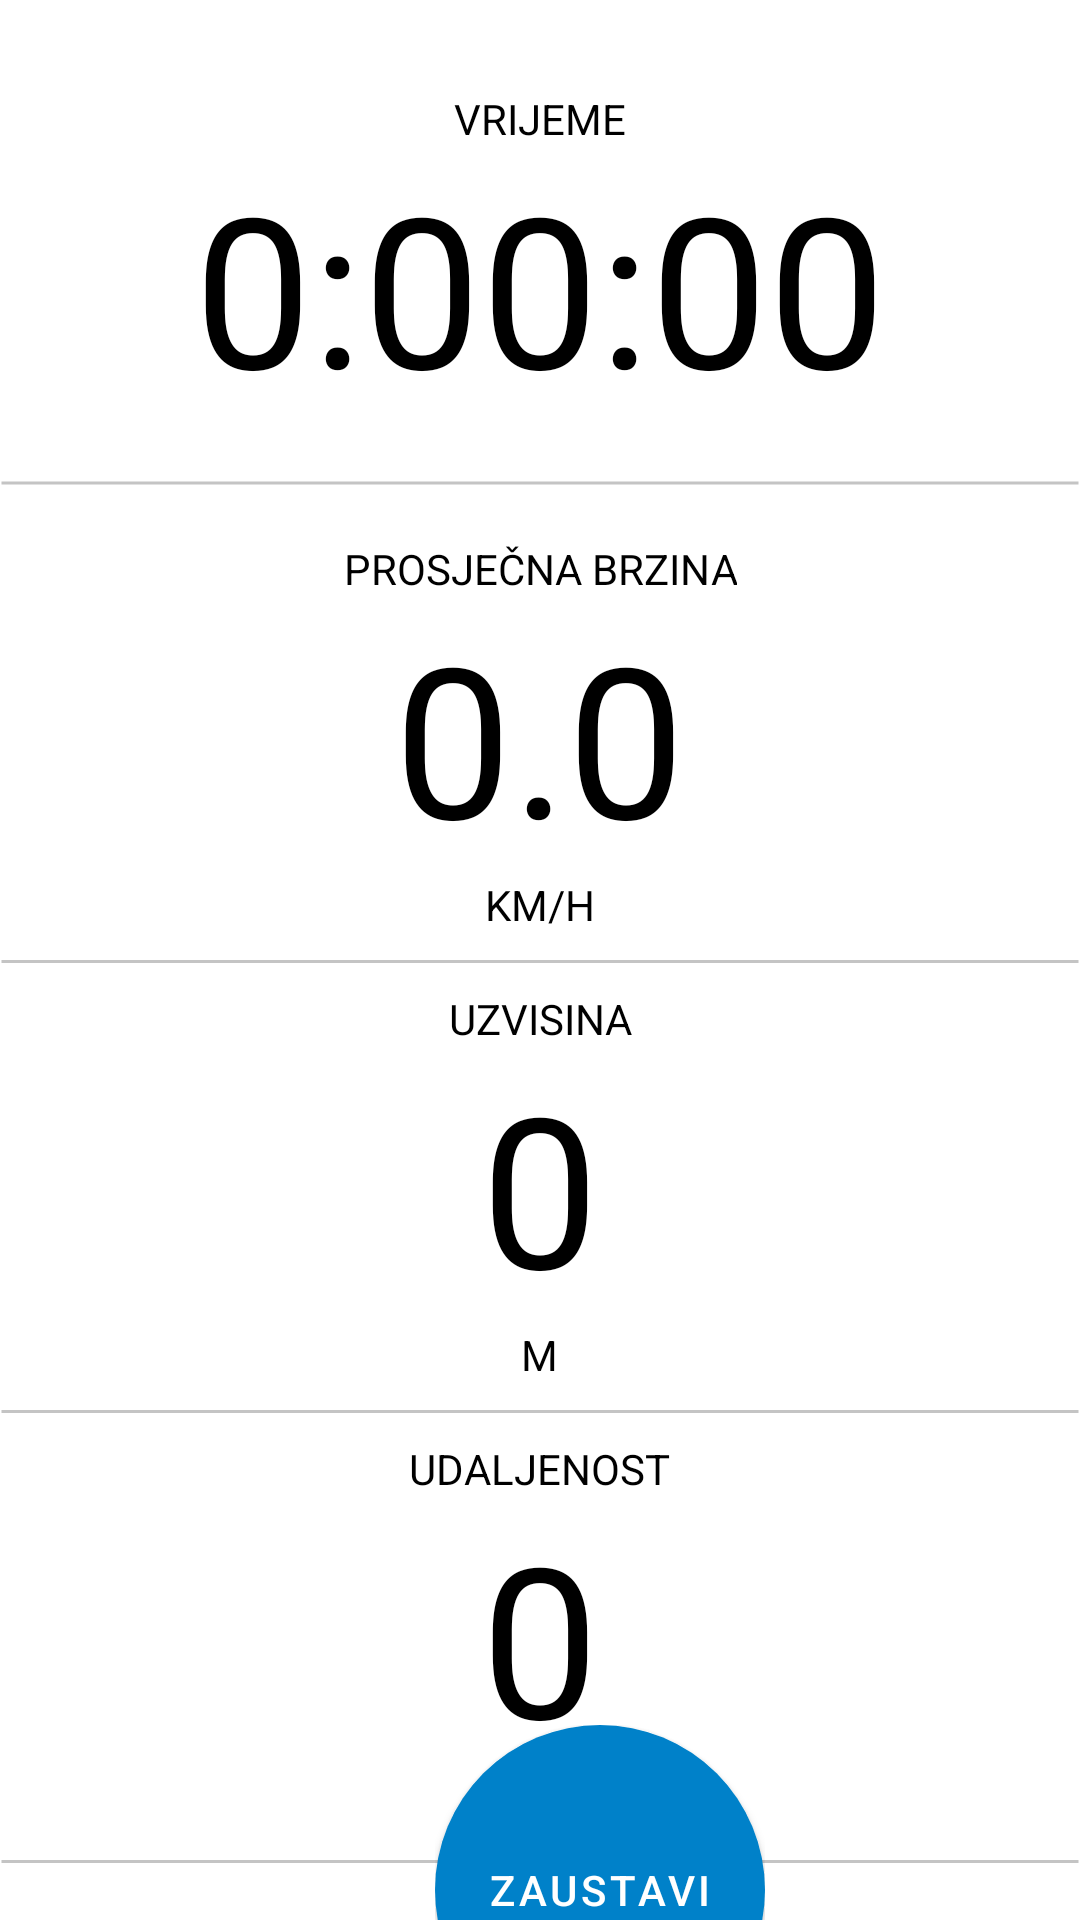

This screen was rendered from an Android layout file. Write that file and the resources it references.
<!-- AndroidManifest.xml: application theme Theme.ZavrsniRad -->
<!-- res/layout/activity_sport_tracking.xml -->
<?xml version="1.0" encoding="utf-8"?>
<androidx.constraintlayout.widget.ConstraintLayout xmlns:android="http://schemas.android.com/apk/res/android"
    xmlns:app="http://schemas.android.com/apk/res-auto"
    xmlns:tools="http://schemas.android.com/tools"
    android:layout_width="match_parent"
    android:layout_height="match_parent"
    tools:context=".SportTracking">

    <LinearLayout
        android:layout_width="match_parent"
        android:layout_height="150dp"
        android:layout_marginTop="30dp"
        android:gravity="center"
        android:orientation="vertical"
        app:layout_constraintTop_toTopOf="parent">

        <TextView
            android:layout_width="wrap_content"
            android:layout_height="wrap_content"
            android:gravity="center"
            android:text="VRIJEME"
            android:textColor="@color/black"

            />

        <TextView
            android:id="@+id/vrijeme"
            android:layout_width="wrap_content"
            android:layout_height="wrap_content"
            android:text="0:00:00"
            android:textColor="@color/black"
            android:textSize="70sp" />

        <ImageView
            android:layout_width="match_parent"
            android:layout_height="wrap_content"
            android:src="@drawable/lajna" />
    </LinearLayout>

    <LinearLayout
        android:layout_width="match_parent"
        android:layout_height="150dp"
        android:layout_marginTop="180dp"
        android:gravity="center"
        android:orientation="vertical"
        app:layout_constraintTop_toTopOf="parent">

        <TextView
            android:layout_width="wrap_content"
            android:layout_height="wrap_content"
            android:gravity="center"
            android:text="PROSJEČNA BRZINA"
            android:textColor="@color/black"

            />

        <TextView
            android:id="@+id/prosjek"
            android:layout_width="wrap_content"
            android:layout_height="wrap_content"
            android:text="0.0"
            android:textColor="@color/black"
            android:textSize="70sp" />

        <TextView
            android:layout_width="wrap_content"
            android:layout_height="wrap_content"
            android:gravity="center"
            android:text="KM/H"
            android:textColor="@color/black"

            />

        <ImageView
            android:layout_width="match_parent"
            android:layout_height="wrap_content"
            android:src="@drawable/lajna" />
    </LinearLayout>

    <LinearLayout
        android:layout_width="match_parent"
        android:layout_height="150dp"
        android:layout_marginTop="330dp"
        android:gravity="center"
        android:orientation="vertical"
        app:layout_constraintTop_toTopOf="parent">

        <TextView
            android:layout_width="wrap_content"
            android:layout_height="wrap_content"
            android:gravity="center"
            android:text="UZVISINA"
            android:textColor="@color/black"

            />

        <TextView
            android:id="@+id/uzvisina"
            android:layout_width="wrap_content"
            android:layout_height="wrap_content"
            android:text="0"
            android:textColor="@color/black"
            android:textSize="70sp" />

        <TextView
            android:layout_width="wrap_content"
            android:layout_height="wrap_content"
            android:gravity="center"
            android:text="M"
            android:textColor="@color/black"

            />

        <ImageView
            android:layout_width="match_parent"
            android:layout_height="wrap_content"
            android:src="@drawable/lajna" />
    </LinearLayout>

    <LinearLayout
        android:id="@+id/linearLayout"
        android:layout_width="match_parent"
        android:layout_height="150dp"
        android:layout_marginTop="480dp"
        android:gravity="center"
        android:orientation="vertical"
        app:layout_constraintTop_toTopOf="parent">

        <TextView
            android:layout_width="wrap_content"
            android:layout_height="wrap_content"
            android:gravity="center"
            android:text="UDALJENOST"
            android:textColor="@color/black"

            />

        <TextView
            android:id="@+id/udaljenost"
            android:layout_width="wrap_content"
            android:layout_height="wrap_content"
            android:text="0"
            android:textColor="@color/black"
            android:textSize="70sp" />

        <TextView
            android:layout_width="wrap_content"
            android:layout_height="wrap_content"
            android:gravity="center"
            android:text="KM"
            android:textColor="@color/black"

            />

        <ImageView
            android:layout_width="match_parent"
            android:layout_height="wrap_content"
            android:src="@drawable/lajna" />
    </LinearLayout>

    <LinearLayout
        android:layout_width="wrap_content"
        android:layout_height="110dp"
        android:layout_marginStart="400dp"
        android:layout_marginTop="620dp"
        android:orientation="horizontal"
        app:layout_constraintBottom_toBottomOf="parent"
        app:layout_constraintEnd_toStartOf="@+id/linearLayout"
        app:layout_constraintStart_toStartOf="parent"
        app:layout_constraintTop_toTopOf="parent">

        <com.google.android.material.button.MaterialButton
            android:id="@+id/stop"
            android:layout_width="110dp"
            android:layout_height="110dp"
            android:background="@drawable/round"
            android:onClick="stop"
            android:text="ZAUSTAVI" />

        <com.google.android.material.button.MaterialButton
            android:visibility="gone"
            android:id="@+id/finish"
            android:layout_width="110dp"
            android:layout_height="110dp"
            android:background="@drawable/round"
            android:onClick="kraj"
            android:text="ZAVRŠI" />
    </LinearLayout>
</androidx.constraintlayout.widget.ConstraintLayout>
<!-- resources referenced by this layout -->
<resources>
  <!-- drawable lajna (drawable) -->
  <shape xmlns:android="http://schemas.android.com/apk/res/android" android:shape="line">
      <stroke android:width="1dp" android:color="#C4C4C4"/>
      <size android:height="50dp" />
  </shape>
  <!-- drawable round (drawable) -->
  <?xml version="1.0" encoding="utf-8"?>
  <selector xmlns:android="http://schemas.android.com/apk/res/android">
      <item android:state_pressed="false">
          <shape android:shape="oval">
              <solid android:color="#0081C9"/>
          </shape>
      </item>
      <item android:state_pressed="true">
          <shape android:shape="oval">
              <solid android:color="#0081C9"/>
          </shape>
      </item>
  </selector>
  <style name="Theme.ZavrsniRad" parent="Theme.MaterialComponents.DayNight.NoActionBar">
          
          <item name="colorPrimary">#0081C9</item>
          <item name="colorPrimaryVariant">#31B2FB</item>
          <item name="colorOnPrimary">@color/white</item>
          
          <item name="colorSecondary">@color/teal_200</item>
          <item name="colorSecondaryVariant">@color/teal_700</item>
          <item name="colorOnSecondary">@color/white</item>
          
          <item name="android:statusBarColor">?attr/colorPrimaryVariant</item>
          <item name="android:textColorHint">@color/white</item>
          
      </style>
  <!-- not gathered from this repository: default colours our renderer supplied (Android Studio template values) -->
  <color name="teal_200">#FF03DAC5</color>
  <color name="teal_700">#FF018786</color>
  <color name="black">#FF000000</color>
  <color name="white">#FFFFFFFF</color>
</resources>
